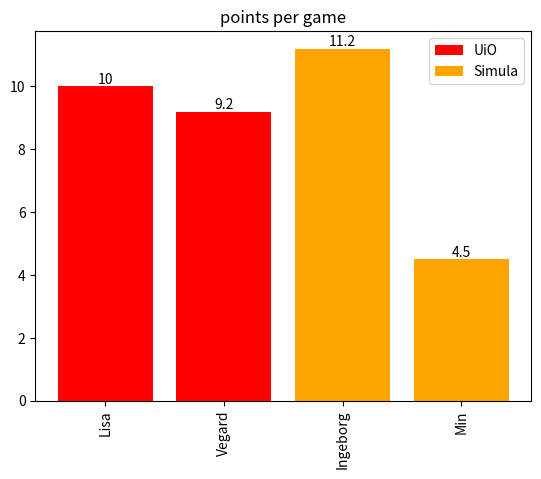

Python code for this plot:
import matplotlib.pyplot as plt

teams = {
    "UiO": [
        {
            "name": "Lisa",
            "ppg": 10.0,
        },
        {
            "name": "Vegard",
            "ppg": 9.2,
        },
    ],
    "Simula": [
        {
            "name": "Ingeborg",
            "ppg": 11.2,
        },
        {
            "name": "Min",
            "ppg": 4.5,
        },
    ],
}

# a matplotlib color for each team name (could be a name or a #rrggbb web color string)
color_table = {
    "UiO": "red",
    "Simula": "orange",
}


def plot_NBA_player_statistics(teams):
    """Plot NBA player statistics. In this case, just PPG"""
    count_so_far = 0
    all_names = []

    # iterate through each team and the
    for team, players in teams.items():
        # pick the color for the team, from the table above
        color = color_table[team]
        # collect the ppg and name of each player on the team
        # you'll want to repeat with other stats as well
        ppg = []
        names = []
        for player in players:
            names.append(player["name"])
            ppg.append(player["ppg"])
        # record all the names, for use later in x label
        all_names.extend(names)

        # the position of bars is shifted by the number of players so far
        x = range(count_so_far, count_so_far + len(players))
        count_so_far += len(players)
        # make bars for this team's players ppg,
        # with the team name as the label
        bars = plt.bar(x, ppg, color=color, label=team)
        # add the value as text on the bars
        plt.bar_label(bars)

    # use the names, rotated 90 degrees as the labels for the bars
    plt.xticks(range(len(all_names)), all_names, rotation=90)
    # add the legend with the colors  for each team
    plt.legend(loc=0)
    # turn off gridlines
    plt.grid(False)
    # set the title
    plt.title("points per game")
    # save the figure to a file
    plt.savefig("ppg.png")


plot_NBA_player_statistics(teams)